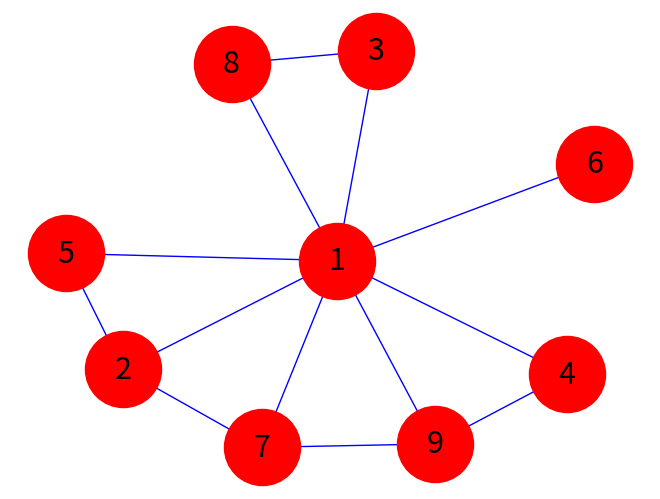

Here is the Python script that generated this plot:
#!/usr/bin/python
# -*- coding: utf-8 -*-

import random
import math
import time
import matplotlib.pyplot as plt
import matplotlib
import numpy as np
import networkx as nx

G = nx.Graph()
G.add_edge(1,2)
G.add_edge(1,3)
G.add_edge(1,4)
G.add_edge(1,5)
G.add_edge(1,6)
G.add_edge(1,7)
G.add_edge(1,8)
G.add_edge(1,9)
G.add_edge(2,5)
G.add_edge(4,9)
G.add_edge(8,3)
G.add_edge(2,7)
G.add_edge(7,9)

nx.draw(G, pos=nx.spring_layout(G), node_color = 'r', edge_color = 'b', with_labels = True, font_size = 22, node_size = 3000)
plt.show()
